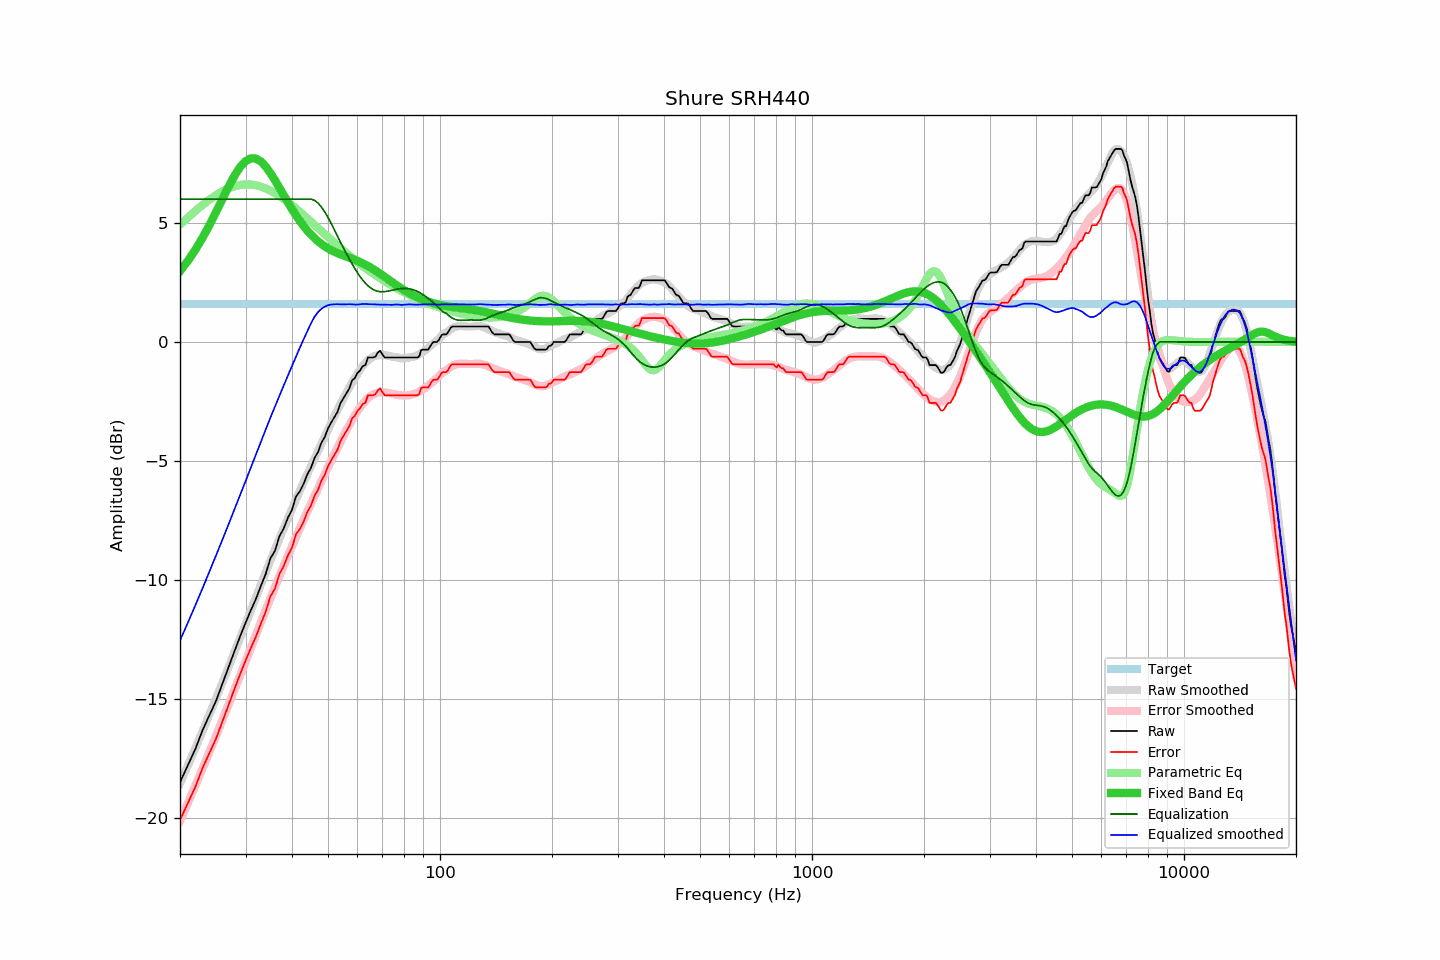

Values plotted in this chart, from the file beside it:
frequency, raw, error, smoothed, error_smoothed, equalization, parametric_eq, equalized_raw, equalized_smoothed, target
20, -18.49, -20.08, -18.54, -20.11, 6.00, 2.98, -12.49, -12.54, 1.59
21, -17.77, -19.36, -17.79, -19.36, 6.00, 3.41, -11.77, -11.79, 1.59
22, -17.09, -18.68, -17.05, -18.63, 6.00, 3.88, -11.09, -11.05, 1.59
23, -16.30, -17.89, -16.34, -17.91, 6.00, 4.38, -10.30, -10.34, 1.59
24, -15.67, -17.26, -15.64, -17.22, 6.00, 4.91, -9.67, -9.64, 1.59
25, -15.07, -16.66, -14.96, -16.54, 6.00, 5.46, -9.07, -8.96, 1.59
26, -14.35, -15.94, -14.31, -15.88, 6.00, 6.00, -8.35, -8.31, 1.59
27, -13.66, -15.25, -13.66, -15.24, 6.00, 6.51, -7.66, -7.66, 1.59
28, -13.00, -14.59, -13.04, -14.62, 6.00, 6.97, -7.00, -7.04, 1.59
29, -12.37, -13.96, -12.44, -14.01, 6.00, 7.34, -6.37, -6.44, 1.59
30, -11.80, -13.39, -11.85, -13.43, 6.00, 7.59, -5.80, -5.85, 1.59
31, -11.27, -12.86, -11.28, -12.85, 6.00, 7.71, -5.27, -5.28, 1.59
32, -10.79, -12.38, -10.73, -12.30, 6.00, 7.70, -4.79, -4.73, 1.59
33, -10.24, -11.83, -10.19, -11.77, 6.00, 7.58, -4.24, -4.19, 1.59
34, -9.74, -11.33, -9.67, -11.26, 6.00, 7.37, -3.74, -3.67, 1.59
35, -9.09, -10.68, -9.17, -10.76, 6.00, 7.10, -3.09, -3.17, 1.59
36, -8.77, -10.36, -8.71, -10.29, 6.00, 6.79, -2.77, -2.71, 1.59
37, -8.16, -9.75, -8.26, -9.84, 6.00, 6.47, -2.16, -2.26, 1.59
38, -7.83, -9.42, -7.83, -9.40, 6.00, 6.16, -1.83, -1.83, 1.59
39, -7.38, -8.97, -7.41, -8.98, 6.00, 5.86, -1.38, -1.41, 1.59
40, -7.05, -8.64, -7.01, -8.58, 6.00, 5.58, -1.05, -1.01, 1.59
41, -6.49, -8.08, -6.62, -8.19, 6.00, 5.32, -0.49, -0.62, 1.59
42, -6.27, -7.86, -6.24, -7.82, 6.00, 5.08, -0.27, -0.24, 1.59
43, -5.95, -7.54, -5.88, -7.46, 6.00, 4.87, 0.05, 0.12, 1.59
44, -5.55, -7.14, -5.54, -7.12, 6.00, 4.68, 0.45, 0.46, 1.59
45, -5.28, -6.87, -5.22, -6.79, 6.00, 4.51, 0.72, 0.78, 1.59
46, -4.87, -6.46, -4.89, -6.46, 5.95, 4.36, 1.08, 1.06, 1.59
47, -4.62, -6.21, -4.58, -6.15, 5.83, 4.23, 1.21, 1.26, 1.59
48, -4.23, -5.82, -4.27, -5.85, 5.67, 4.11, 1.44, 1.39, 1.59
49, -3.99, -5.58, -3.97, -5.55, 5.46, 4.01, 1.47, 1.49, 1.59
50, -3.63, -5.22, -3.68, -5.26, 5.23, 3.93, 1.60, 1.55, 1.59
51, -3.38, -4.97, -3.41, -4.98, 4.98, 3.85, 1.60, 1.57, 1.59
52, -3.16, -4.75, -3.12, -4.71, 4.71, 3.79, 1.55, 1.58, 1.59
53, -2.94, -4.53, -2.85, -4.44, 4.44, 3.73, 1.50, 1.59, 1.59
54, -2.57, -4.16, -2.61, -4.19, 4.19, 3.68, 1.62, 1.58, 1.59
55, -2.36, -3.95, -2.37, -3.94, 3.94, 3.63, 1.58, 1.58, 1.59
56, -2.16, -3.75, -2.13, -3.71, 3.71, 3.59, 1.55, 1.58, 1.59
57, -1.96, -3.55, -1.91, -3.49, 3.49, 3.54, 1.53, 1.59, 1.59
58, -1.62, -3.21, -1.71, -3.29, 3.29, 3.50, 1.67, 1.58, 1.59
59, -1.52, -3.11, -1.52, -3.09, 3.09, 3.45, 1.57, 1.57, 1.59
60, -1.30, -2.89, -1.33, -2.91, 2.91, 3.41, 1.61, 1.57, 1.59
61, -1.19, -2.78, -1.16, -2.74, 2.74, 3.36, 1.55, 1.59, 1.59
62, -1.01, -2.60, -1.00, -2.60, 2.60, 3.30, 1.59, 1.60, 1.59
63, -0.97, -2.56, -0.87, -2.47, 2.47, 3.25, 1.50, 1.60, 1.59
64, -0.65, -2.24, -0.77, -2.36, 2.36, 3.19, 1.71, 1.59, 1.59
65, -0.65, -2.24, -0.69, -2.28, 2.28, 3.13, 1.63, 1.59, 1.59
66, -0.65, -2.24, -0.63, -2.21, 2.21, 3.07, 1.56, 1.58, 1.59
67, -0.62, -2.21, -0.58, -2.16, 2.16, 3.00, 1.54, 1.58, 1.59
68, -0.45, -2.04, -0.56, -2.13, 2.13, 2.94, 1.68, 1.57, 1.59
69, -0.36, -1.95, -0.54, -2.11, 2.11, 2.87, 1.75, 1.57, 1.59
70, -0.52, -2.11, -0.54, -2.11, 2.11, 2.80, 1.59, 1.57, 1.59
71, -0.65, -2.24, -0.55, -2.12, 2.12, 2.73, 1.47, 1.57, 1.59
72, -0.65, -2.24, -0.56, -2.13, 2.13, 2.67, 1.48, 1.57, 1.59
73, -0.65, -2.24, -0.58, -2.15, 2.15, 2.60, 1.50, 1.56, 1.59
74, -0.65, -2.24, -0.61, -2.17, 2.17, 2.53, 1.52, 1.56, 1.59
75, -0.65, -2.24, -0.62, -2.19, 2.19, 2.47, 1.54, 1.57, 1.59
76, -0.65, -2.24, -0.64, -2.21, 2.21, 2.41, 1.56, 1.57, 1.59
77, -0.65, -2.24, -0.65, -2.23, 2.23, 2.35, 1.58, 1.57, 1.59
78, -0.65, -2.24, -0.67, -2.24, 2.24, 2.29, 1.59, 1.57, 1.59
79, -0.65, -2.24, -0.69, -2.24, 2.24, 2.23, 1.59, 1.56, 1.59
... 553 more rows
